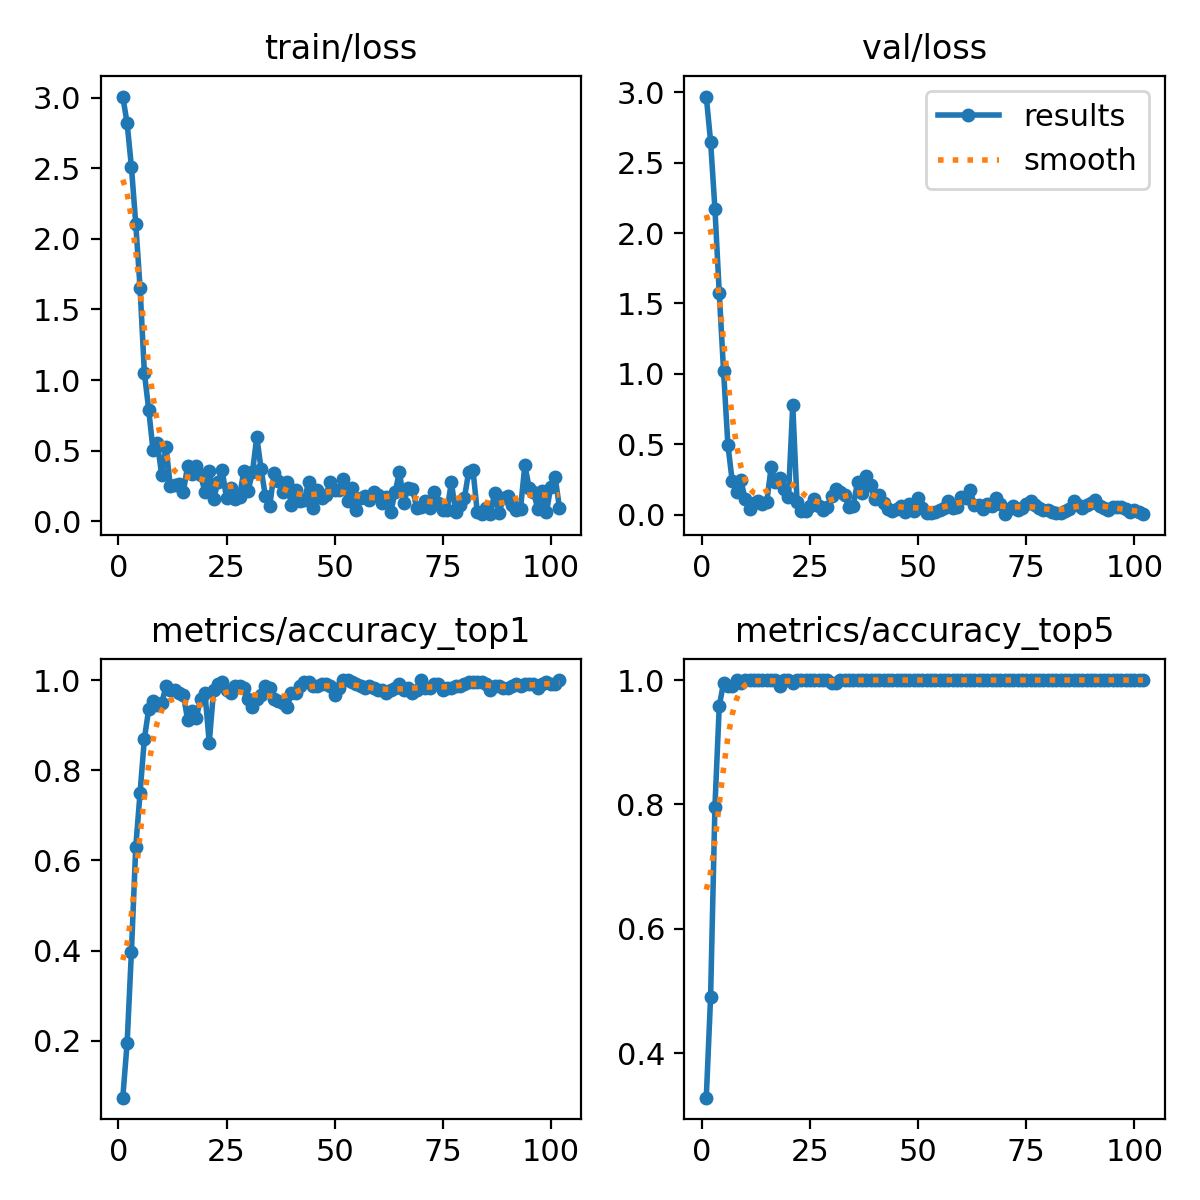

Source data for this figure (header and first rows):
epoch, time, train/loss, metrics/accuracy_top1, metrics/accuracy_top5, val/loss, lr/pg0, lr/pg1, lr/pg2
1, 5.519, 3.007, 0.07407, 0.3287, 2.971, 2.73e-05, 2.73e-05, 2.73e-05
2, 11.86, 2.819, 0.1944, 0.4907, 2.65, 5.87596e-05, 5.87596e-05, 5.87596e-05
3, 18.3, 2.51, 0.3982, 0.7963, 2.174, 8.97988e-05, 8.97988e-05, 8.97988e-05
4, 24.67, 2.106, 0.6296, 0.9583, 1.576, 0.0001204, 0.0001204, 0.0001204
5, 30.99, 1.653, 0.75, 0.9954, 1.02, 0.0001506, 0.0001506, 0.0001506
6, 37.59, 1.05, 0.8704, 0.9907, 0.4959, 0.0001804, 0.0001804, 0.0001804
7, 43.97, 0.7901, 0.9352, 0.9907, 0.2377, 0.0002098, 0.0002098, 0.0002098
8, 50.32, 0.5026, 0.9537, 1, 0.1615, 0.0002387, 0.0002387, 0.0002387
9, 56.62, 0.5521, 0.9444, 0.9954, 0.2427, 0.0002672, 0.0002672, 0.0002672
10, 62.96, 0.3307, 0.9491, 1, 0.1074, 0.0002953, 0.0002953, 0.0002953
11, 69.27, 0.5236, 0.9861, 1, 0.03897, 0.000323, 0.000323, 0.000323
12, 75.58, 0.2518, 0.9768, 1, 0.08551, 0.0003502, 0.0003502, 0.0003502
13, 81.86, 0.2557, 0.9768, 1, 0.09387, 0.0003771, 0.0003771, 0.0003771
14, 88.18, 0.2667, 0.9722, 1, 0.07477, 0.0004035, 0.0004035, 0.0004035
15, 94.46, 0.2078, 0.9676, 1, 0.09192, 0.000413, 0.000413, 0.000413
16, 100.8, 0.3933, 0.912, 1, 0.3357, 0.00041, 0.00041, 0.00041
17, 107.1, 0.3343, 0.9306, 1, 0.2296, 0.000407, 0.000407, 0.000407
18, 113.4, 0.3912, 0.9167, 0.9907, 0.259, 0.0004039, 0.0004039, 0.0004039
19, 119.7, 0.328, 0.9583, 1, 0.1787, 0.0004009, 0.0004009, 0.0004009
20, 125.9, 0.2102, 0.9722, 1, 0.1274, 0.0003979, 0.0003979, 0.0003979
21, 132.1, 0.3544, 0.8611, 0.9954, 0.7788, 0.0003949, 0.0003949, 0.0003949
22, 138.3, 0.1563, 0.9768, 1, 0.08838, 0.0003919, 0.0003919, 0.0003919
23, 144.6, 0.2795, 0.9907, 1, 0.02637, 0.0003889, 0.0003889, 0.0003889
24, 151, 0.3602, 0.9954, 1, 0.02673, 0.0003859, 0.0003859, 0.0003859
25, 157.4, 0.1641, 0.9768, 1, 0.05847, 0.0003829, 0.0003829, 0.0003829
26, 163.6, 0.2358, 0.9722, 1, 0.1116, 0.0003799, 0.0003799, 0.0003799
27, 170.1, 0.1557, 0.9861, 1, 0.05899, 0.0003769, 0.0003769, 0.0003769
28, 176.4, 0.1748, 0.9861, 1, 0.0332, 0.0003739, 0.0003739, 0.0003739
29, 182.7, 0.3561, 0.9815, 1, 0.05127, 0.0003709, 0.0003709, 0.0003709
30, 189, 0.2186, 0.9583, 0.9954, 0.1318, 0.0003679, 0.0003679, 0.0003679
31, 195.2, 0.3493, 0.9398, 0.9954, 0.1838, 0.0003649, 0.0003649, 0.0003649
32, 201.6, 0.5997, 0.9583, 1, 0.161, 0.0003619, 0.0003619, 0.0003619
33, 207.8, 0.368, 0.9676, 1, 0.1401, 0.0003589, 0.0003589, 0.0003589
34, 214.1, 0.1769, 0.9861, 1, 0.05276, 0.0003559, 0.0003559, 0.0003559
35, 220.4, 0.1113, 0.9815, 1, 0.06287, 0.0003529, 0.0003529, 0.0003529
36, 226.7, 0.3441, 0.9583, 1, 0.2344, 0.0003499, 0.0003499, 0.0003499
37, 233, 0.2843, 0.9537, 1, 0.1567, 0.0003469, 0.0003469, 0.0003469
38, 239.5, 0.2098, 0.9491, 1, 0.2722, 0.0003439, 0.0003439, 0.0003439
39, 245.8, 0.2789, 0.9398, 1, 0.2081, 0.0003409, 0.0003409, 0.0003409
40, 252.1, 0.1163, 0.9722, 1, 0.1088, 0.0003379, 0.0003379, 0.0003379
41, 258.4, 0.2204, 0.9722, 1, 0.141, 0.0003349, 0.0003349, 0.0003349
42, 264.7, 0.142, 0.9861, 1, 0.07971, 0.0003319, 0.0003319, 0.0003319
43, 271.1, 0.1483, 0.9954, 1, 0.03806, 0.0003289, 0.0003289, 0.0003289
44, 277.4, 0.2813, 0.9954, 1, 0.02271, 0.0003259, 0.0003259, 0.0003259
45, 283.8, 0.09188, 0.9861, 1, 0.03809, 0.0003229, 0.0003229, 0.0003229
46, 290.1, 0.2235, 0.9861, 1, 0.06247, 0.0003199, 0.0003199, 0.0003199
47, 296.4, 0.1638, 0.9907, 1, 0.01915, 0.0003169, 0.0003169, 0.0003169
48, 302.9, 0.1892, 0.9907, 1, 0.0719, 0.0003139, 0.0003139, 0.0003139
49, 309.2, 0.2774, 0.9861, 1, 0.02869, 0.0003109, 0.0003109, 0.0003109
50, 315.4, 0.2217, 0.9676, 1, 0.118, 0.0003079, 0.0003079, 0.0003079
51, 321.7, 0.2197, 0.9815, 1, 0.04868, 0.0003049, 0.0003049, 0.0003049
52, 328, 0.3009, 1, 1, 0.01031, 0.0003018, 0.0003018, 0.0003018
53, 334.3, 0.1419, 1, 1, 0.01138, 0.0002988, 0.0002988, 0.0002988
54, 340.5, 0.233, 0.9954, 1, 0.02144, 0.0002958, 0.0002958, 0.0002958
55, 346.7, 0.07767, 0.9907, 1, 0.03458, 0.0002928, 0.0002928, 0.0002928
56, 352.9, 0.1679, 0.9861, 1, 0.04453, 0.0002898, 0.0002898, 0.0002898
57, 359.2, 0.182, 0.9815, 1, 0.09827, 0.0002868, 0.0002868, 0.0002868
58, 365.6, 0.1499, 0.9861, 1, 0.04669, 0.0002838, 0.0002838, 0.0002838
59, 372, 0.2099, 0.9815, 1, 0.05658, 0.0002808, 0.0002808, 0.0002808
60, 378.3, 0.1842, 0.9768, 1, 0.128, 0.0002778, 0.0002778, 0.0002778
... 42 more rows
